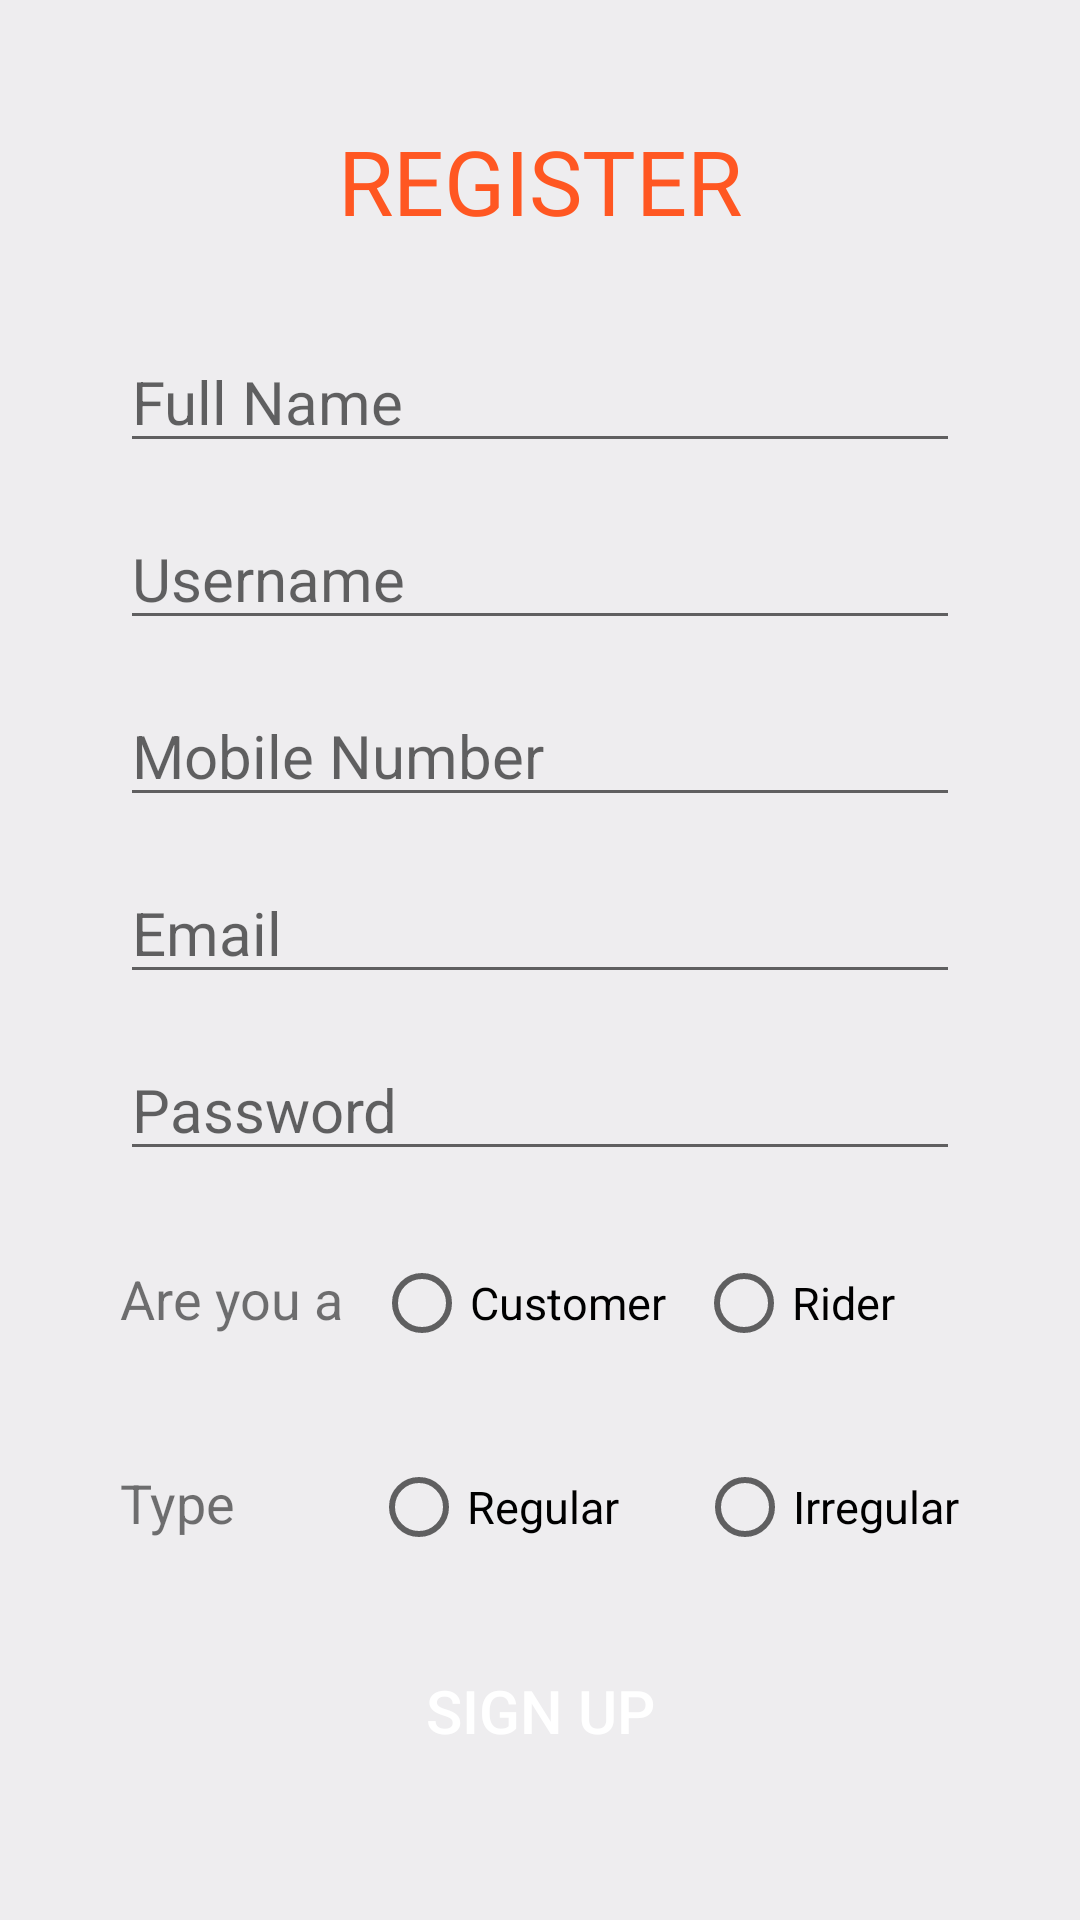

The Android layout XML behind this screen, and the referenced resources:
<!-- AndroidManifest.xml: application theme AppTheme -->
<!-- res/layout/activity_sign_up.xml -->
<?xml version="1.0" encoding="utf-8"?>
<LinearLayout xmlns:android="http://schemas.android.com/apk/res/android"
    xmlns:app="http://schemas.android.com/apk/res-auto"
    xmlns:tools="http://schemas.android.com/tools"
    android:layout_width="match_parent"
    android:layout_height="match_parent"
    android:background="@color/background"
    android:orientation="vertical"
    android:padding="40dp"
    tools:context=".SignUpActivity">

    <TextView
        android:id="@+id/textView"
        android:layout_width="match_parent"
        android:layout_height="wrap_content"
        android:gravity="center"
        android:text="REGISTER"
        android:textAlignment="center"
        android:textColor="#FF5722"
        android:textSize="30sp" />

    <EditText
        android:id="@+id/NameEditText"
        android:layout_width="match_parent"
        android:layout_height="wrap_content"
        android:layout_marginTop="30dp"
        android:ems="10"
        android:hint="Full Name"
        android:inputType="textPersonName"
        android:textAlignment="viewStart"
        android:textColorHighlight="#FF5722"
        android:textColorLink="#4CAF50"
        android:textSize="20sp" />

    <EditText
        android:id="@+id/UsernameEditText"
        android:layout_width="match_parent"
        android:layout_height="wrap_content"
        android:layout_marginTop="15dp"
        android:ems="10"
        android:hint="Username"
        android:inputType="textPersonName"
        android:textAlignment="viewStart"
        android:textColorHighlight="#FF5722"
        android:textColorLink="#4CAF50"
        android:textSize="20sp" />

    <EditText
        android:id="@+id/MobileNumberEditText"
        android:layout_width="match_parent"
        android:layout_height="wrap_content"
        android:layout_marginTop="15dp"
        android:ems="10"
        android:hint="Mobile Number"
        android:inputType="textPersonName"
        android:textAlignment="viewStart"
        android:textColorHighlight="#FF5722"
        android:textColorLink="#4CAF50"
        android:textSize="20sp" />

    <EditText
        android:id="@+id/EmailEditText"
        android:layout_width="match_parent"
        android:layout_height="wrap_content"
        android:layout_marginTop="15dp"
        android:ems="10"
        android:hint="Email"
        android:inputType="textPersonName"
        android:textAlignment="viewStart"
        android:textColorHighlight="#FF5722"
        android:textColorLink="#4CAF50"
        android:textSize="20sp" />

    <EditText
        android:id="@+id/PasswordEditText"
        android:layout_width="match_parent"
        android:layout_height="wrap_content"
        android:layout_marginTop="15dp"
        android:ems="10"
        android:hint="Password"
        android:inputType="textPassword"
        android:textAlignment="viewStart"
        android:textColorHighlight="#FF5722"
        android:textColorLink="#4CAF50"
        android:textSize="20sp" />

    <RadioGroup
        android:layout_width="match_parent"
        android:layout_height="wrap_content"
        android:orientation="horizontal"
        android:layout_marginTop="20dp">

        <TextView
            android:layout_width="wrap_content"
            android:layout_height="wrap_content"
            android:text="Are you a"
            android:textSize="18sp" />

        <RadioButton
            android:layout_width="wrap_content"
            android:layout_height="wrap_content"
            android:layout_marginLeft="10dp"
            android:text="Customer"
            android:textSize="15sp"
            android:id="@+id/CustomerButton"
            />

        <RadioButton
            android:layout_width="wrap_content"
            android:layout_height="wrap_content"
            android:layout_marginLeft="10dp"
            android:text="Rider"
            android:textSize="15sp"
            android:id="@+id/RiderButton"
            />

    </RadioGroup>

    <RadioGroup
        android:id="@+id/CustomerTypeGroup"
        android:layout_width="match_parent"
        android:layout_height="wrap_content"
        android:layout_marginTop="20dp"
        android:orientation="horizontal"
        android:visibility="visible">
        <TextView
            android:layout_width="wrap_content"
            android:layout_height="wrap_content"
            android:text="Type"
            android:textSize="18sp" />

        <RadioButton
            android:id="@+id/RegularButton"
            android:layout_width="wrap_content"
            android:layout_height="wrap_content"
            android:layout_marginLeft="45dp"
            android:text="Regular"
            android:textSize="15sp" />

        <RadioButton
            android:id="@+id/IrregularButton"
            android:layout_width="wrap_content"
            android:layout_height="wrap_content"
            android:layout_marginLeft="26dp"
            android:text="Irregular"
            android:textSize="15sp" />



    </RadioGroup>
    
    <Button
        android:layout_width="match_parent"
        android:layout_height="wrap_content"
        android:text="Sign Up"
        android:textSize="20sp"
        android:textColor="#ffffff"
        android:layout_marginTop="20dp"
        android:background="@drawable/button_rounded"
        android:id="@+id/SignUpButton"/>



</LinearLayout>
<!-- resources referenced by this layout -->
<resources>
  <color name="background">#EEEDEF</color>
  <style name="AppTheme" parent="Theme.MaterialComponents.Light.NoActionBar">
          
          <item name="colorPrimary">@color/colorPrimary</item>
          <item name="colorPrimaryDark">@color/colorPrimaryDark</item>
          <item name="colorAccent">@color/colorAccent</item>
          <item name="viewInflaterClass">androidx.appcompat.app.AppCompatViewInflater</item>
  
      </style>
  <color name="colorPrimary">#2D383F</color>
  <color name="colorPrimaryDark">#2D383F</color>
  <color name="colorAccent">#FF6C02</color>
</resources>
